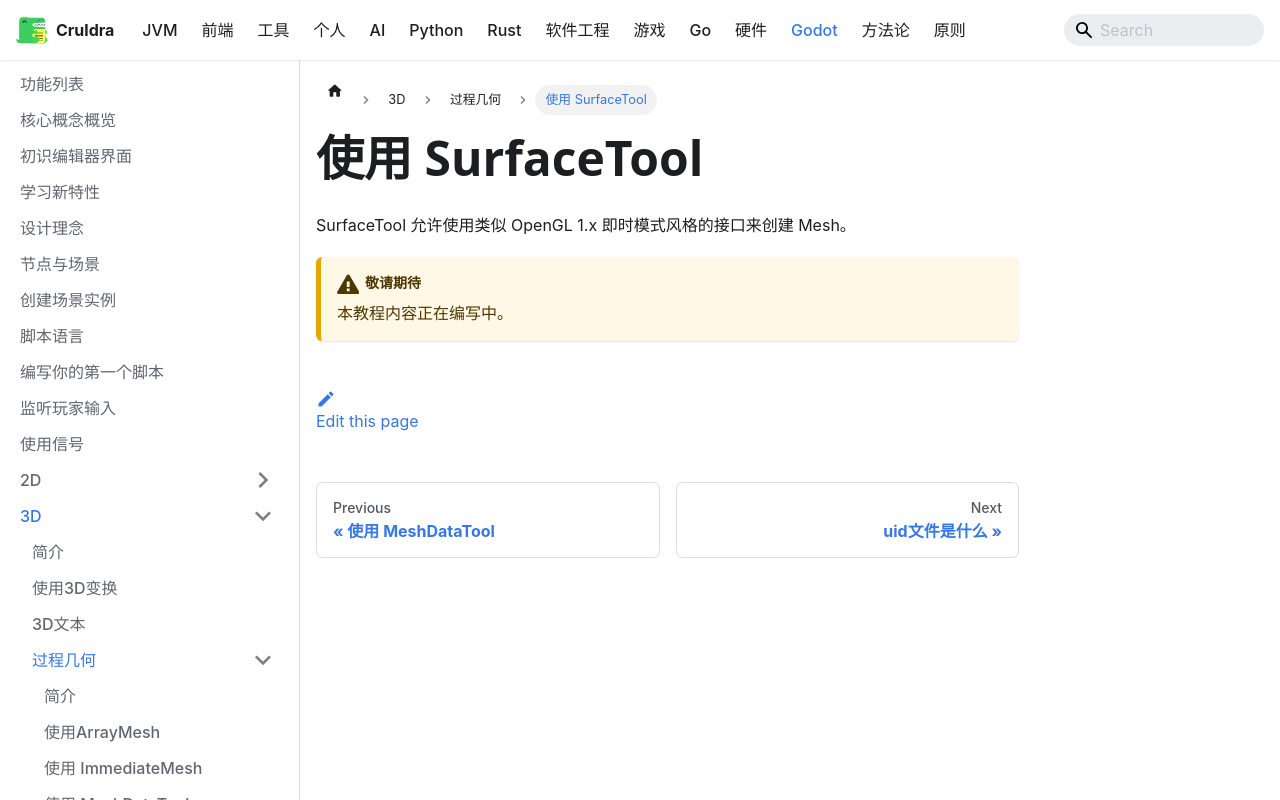

repository: cruldra/notes3 · page: docs/Godot/3D/过程几何/使用SurfaceTool.html · generator: docusaurus

# 使用 SurfaceTool

SurfaceTool 允许使用类似 OpenGL 1.x 即时模式风格的接口来创建 Mesh。

:::caution 敬请期待
本教程内容正在编写中。
:::
